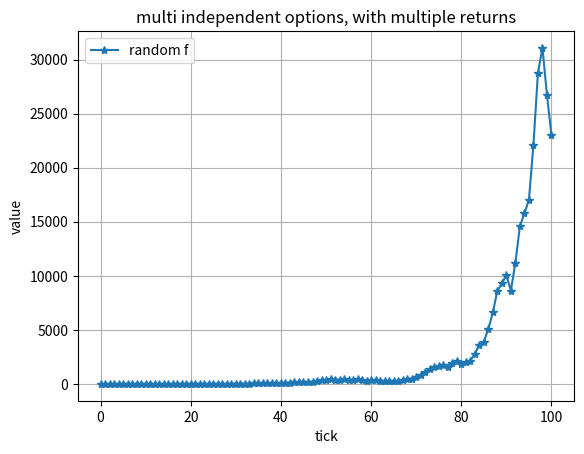

Write Python code to recreate this figure.
#%%
import numpy as np
import matplotlib.pyplot as pp
import random as rnd
import scipy.optimize as op


class simulation1():
    
    def __init__(self,ticks,start,f,prob) -> None:
        self.ticks = ticks
        self.prob = prob
        self.start = start
        self.f = f
        self.res = np.empty((ticks+1))
        self.res[0] = start

    def setProb(self,prob):
        self.prob = prob

    
        
    def run(self):
        index = 1
        for i in range(self.ticks):
            val = self.prob.gen()
            self.res[index] = self.res[index - 1] + (self.f*self.res[index - 1])*val
            index += 1
        return self.res


class probD():

    def __init__(self,vec:np.array) -> None:
        self.vec = vec

    def setVec(self,vec:np.array):
        self.vec = vec
    
    def gen(self):
        num = rnd.uniform(0,1)
        sum = 0
        for i,p in enumerate(self.vec[0,:]):
            if sum<=num and num<= sum+p:
                return self.vec[1,i]
            sum += p
        return self.vec[1,-1]


    def find_best_f(self):
        func = lambda f: sum([v[0]*v[1]/(1+f*v[1]) for v in self.vec.transpose()])
        func_prime = lambda f: sum([-v[0]*v[1]**2/((1+f*v[1])**2) for v in self.vec.transpose()])
        return op.brentq(func,0.000001,0.99999)

    
class simulationMulti():
    def __init__(self,ticks,start,f,b,prob) -> None:
       self.ticks = ticks
       self.prob = prob
       self.start = start
       self.f = f
       self.b = b
       self.res = np.empty((ticks+1))
       self.res[0] = start
    
    def _genAll(self):
        vals = np.empty((len(f)))
        for i,prob in enumerate(self.prob):
            vals[i] = prob.gen()
        return vals

    def run(self):
        index = 1
        for i in range(self.ticks):
            vals = self._genAll()
            self.res[index] = self.res[index - 1]*(self.b + sum(vals*self.f))
            # tmp  =(self.b + vals*self.f)
            # for j in range(len(self.f)):
                # self.res[index]*=tmp[j]
            index += 1
        return self.res

def main1():
    vec = np.array([[0.154,0.50,0.32,0.026],[1.5,0.651,-1,-1.93]])
    d = probD(vec)
    s = simulation1(100,1,0.078,d)
    s.run()
    res = s.res

    s2 = simulation1(100,1,d.find_best_f(),d)
    s2.run()
    res2 = s2.res

    pp.plot(res,'-*')
    pp.plot(res2,'-*')
    pp.title("one option with multiple return options")
    pp.xlabel("tick")
    pp.ylabel("value")
    pp.legend(["random f","optimized f"])
    pp.grid(True)
    pp.show()

f = np.array([[0.7,0.3],[1.5,0.4]])
probs = [probD(f) for i in range(3)]
f = np.array([0.2,0.2,0.2])
s = simulationMulti(100,1,f,0.4,probs)
s.run()
res = s.res
x = np.linspace(0,100,101)
pp.plot(x,res,'-*')
pp.title("multi independent options, with multiple returns")
pp.xlabel("tick")
pp.ylabel("value")
pp.legend(["random f"])
pp.grid(True)
pp.show()